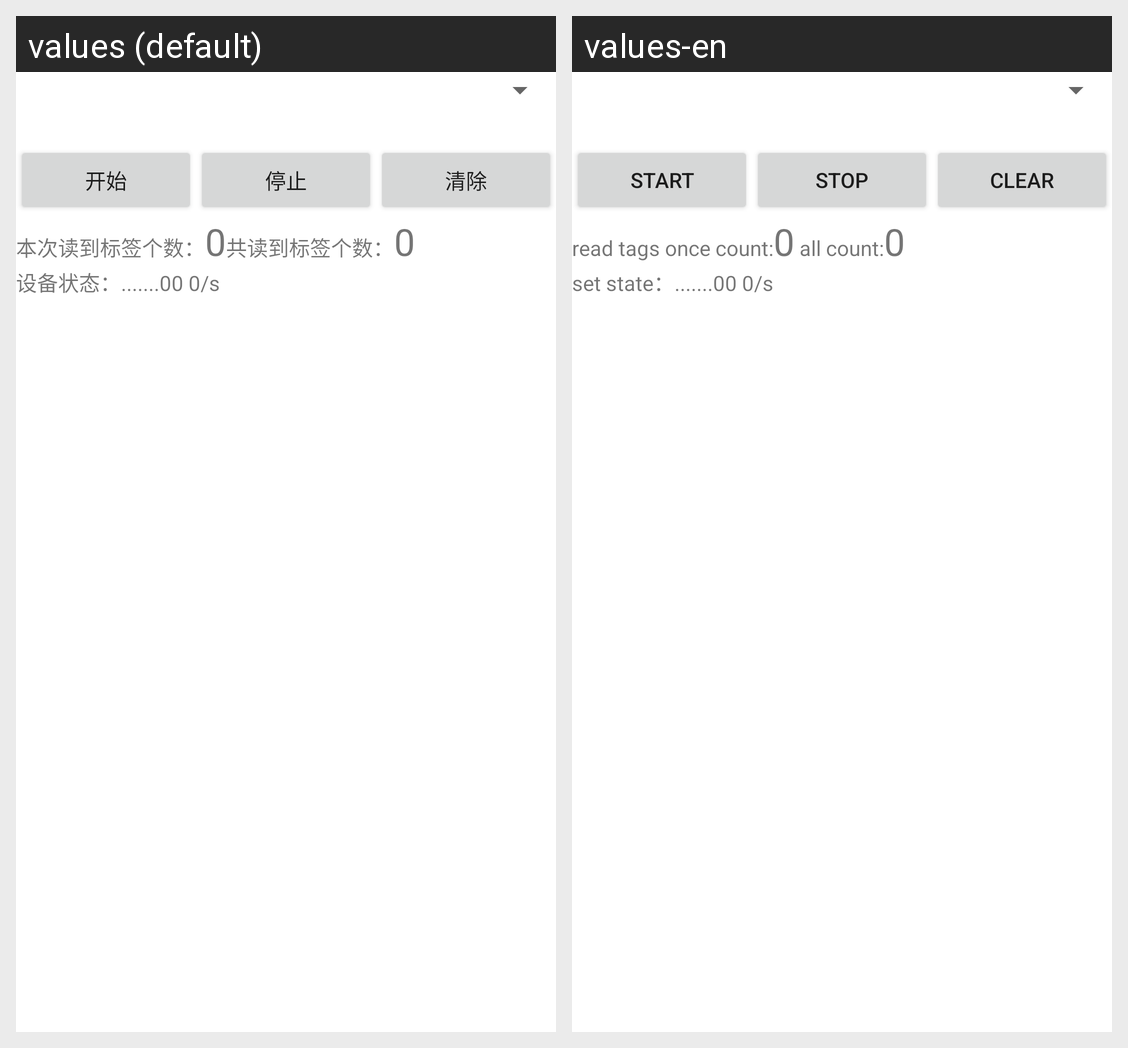

The Android screen above is rendered under two locales of the same app. Produce the string resources it draws, with the default and per-locale values.
Android screen res/layout/tab2_tablelayout.xml rendered under 2 locales, left to right: values (default), values-en. Device: Nexus 5 (rendered at 1080×1920; each locale shown at half size, 540×960, under a caption strip naming it); theme AppTheme.
Strings drawn on this screen, with the default value and each locale's value (text and hints the layout hard-codes, and strings that could not be matched under every locale, appear in the picture but are not listed):

tab2_button_start
  values: 开始
  values-en: start

tab2_button_stop
  values: 停止
  values-en: stop

tab2_button_readclear
  values: 清除
  values-en: clear

tab2_textView_oncecnt
  values: 本次读到标签个数：
  values-en: read tags once count:

tab2_textView_tocnt
  values: 共读到标签个数：
  values-en:  all count:

tab2_textView_set_status
  values: 设备状态：
  values-en: set state：
